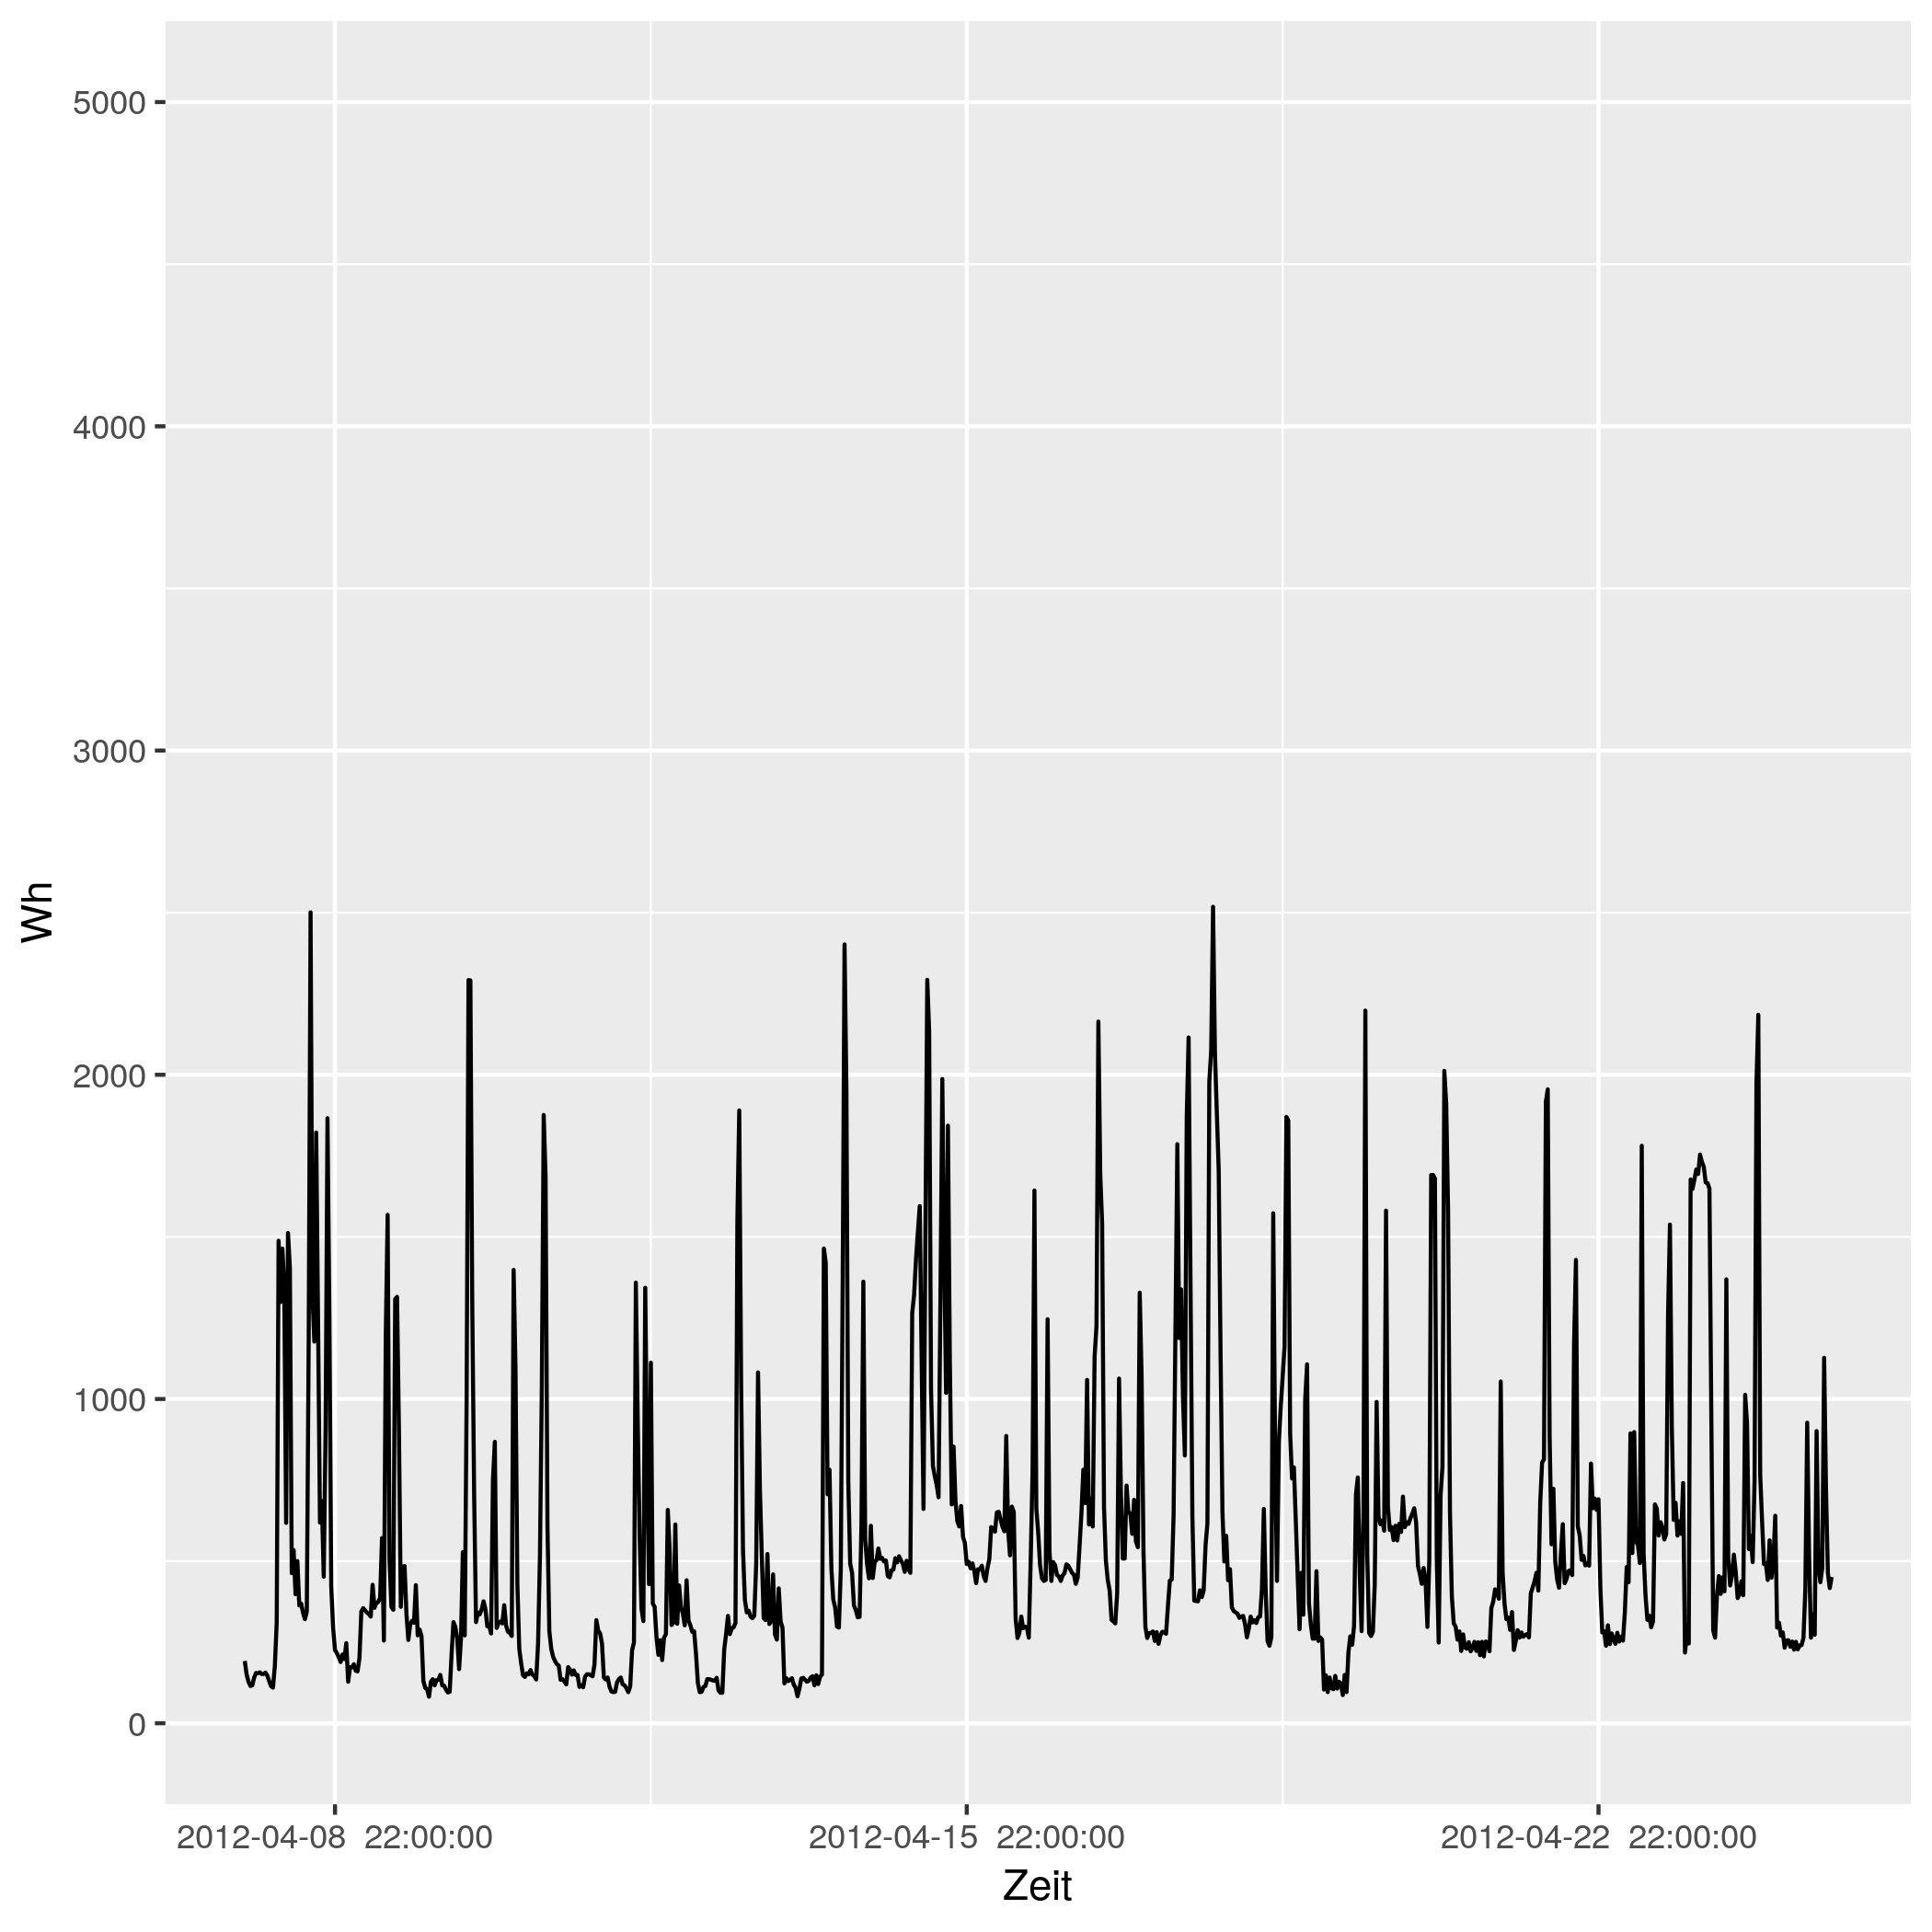

The data file committed next to this chart (first rows):
# file...... strom/strom_72.csv
# date...... Mon Nov 16 14:33:49 2020
# user...... gregor
# host...... (null)
# target.... triplex_meter 678
# trigger... (none)
# interval.. 1800
# limit..... 0
# timestamp, measured_real_energy, measured_power, measured_real_power, measured_demand, monthly_bill, price
2012-04-08 00:00:00 UTC, +0, +192+4.24074e-15d, +192, +192, +0, +30
2012-04-08 00:30:00 UTC, +96, +150+0d, +150, +192, +2.88, 0.06514
2012-04-08 01:00:00 UTC, +171, +128+0d, +128, +192, 2.885, 0.06514
2012-04-08 01:30:00 UTC, +235, +115+0d, +115, +192, 2.889, 0.06328
2012-04-08 02:00:00 UTC, +292.5, +117+6.95916e-15d, +117, +192, 2.893, 0.06328
2012-04-08 02:30:00 UTC, +351, +141-8.66194e-15d, +141, +192, 2.896, 0.04793
2012-04-08 03:00:00 UTC, +421.5, +155+5.25305e-15d, +155, +192, 2.9, 0.04793
2012-04-08 03:30:00 UTC, +499, +154+1.05743e-14d, +154, +192, 2.903, 0.05498
2012-04-08 04:00:00 UTC, +576, +157+0d, +157, +192, 2.908, 0.05498
2012-04-08 04:30:00 UTC, +654.5, +152-5.35672e-15d, +152, +192, 2.912, 0.05414
2012-04-08 05:00:00 UTC, +730.5, +152+5.35672e-15d, +152, +192, 2.916, 0.05414
2012-04-08 05:30:00 UTC, +806.5, +156+0d, +156, +192, 2.92, 0.05269
2012-04-08 06:00:00 UTC, +884.5, +147+5.53893e-15d, +147, +192, 2.924, 0.05269
2012-04-08 06:30:00 UTC, +958, +130+0d, +130, +192, 2.928, 0.02568
2012-04-08 07:00:00 UTC, +1023, +114+0d, +114, +192, 2.93, 0.02568
2012-04-08 07:30:00 UTC, +1080, +110+0d, +110, +192, 2.931, 0.04876
2012-04-08 08:00:00 UTC, +1135, +176-4.62626e-15d, +176, +192, 2.934, 0.04876
2012-04-08 08:30:00 UTC, +1223, +311-5.23615e-15d, +311, +311, 2.938, 0.06073
2012-04-08 09:00:00 UTC, 1378, +1488-4.37754e-15d, +1488, +1488, 2.948, 0.06073
2012-04-08 09:30:00 UTC, 2122, +1299+0d, +1299, +1488, 2.993, 0.06744
2012-04-08 10:00:00 UTC, +2772, +1464-4.4493e-15d, +1464, +1488, 3.037, 0.06744
2012-04-08 10:30:00 UTC, +3504, +1351+0d, +1351, +1488, 3.086, 0.07714
2012-04-08 11:00:00 UTC, 4180, +618+0d, +618, +1488, 3.138, 0.07714
2012-04-08 11:30:00 UTC, 4488, +1512+0d, +1512, +1512, 3.162, 0.1151
2012-04-08 12:00:00 UTC, 5244, +1405+4.63614e-15d, +1405, +1512, 3.249, 0.1151
2012-04-08 12:30:00 UTC, +5947, +463-7.03432e-15d, +463, +1512, 3.33, 0.3145
2012-04-08 13:00:00 UTC, 6178, +534+9.14856e-15d, +534, +1512, 3.403, 0.3145
2012-04-08 13:30:00 UTC, 6446, +398+4.09157e-15d, +398, +1512, 3.487, 0.1033
2012-04-08 14:00:00 UTC, 6644, +500+3.25689e-15d, +500, +1512, 3.507, 0.1033
2012-04-08 14:30:00 UTC, 6894, +363+4.48607e-15d, +363, +1512, 3.533, 0.1075
2012-04-08 15:00:00 UTC, +7076, +369+0d, +369, +1512, 3.553, 0.1075
2012-04-08 15:30:00 UTC, 7260, +341+0d, +341, +1512, 3.573, 0.09098
2012-04-08 16:00:00 UTC, +7431, +321+5.07303e-15d, +321, +1512, 3.588, 0.09098
2012-04-08 16:30:00 UTC, 7592, +344+0d, +344, +1512, 3.603, 0.09947
2012-04-08 17:00:00 UTC, 7764, +1177+5.53422e-15d, +1177, +1512, 3.62, 0.09947
2012-04-08 17:30:00 UTC, +8352, +2501+5.20894e-15d, +2501, +2501, 3.678, 0.1634
2012-04-08 18:00:00 UTC, 9602, +1322+0d, +1322, +2501, 3.883, 0.1634
2012-04-08 18:30:00 UTC, 10264, +1177+1.10684e-14d, +1177, +2501, 3.991, 0.1888
2012-04-08 19:00:00 UTC, +10852, +1822+0d, +1822, +2501, 4.102, 0.1888
2012-04-08 19:30:00 UTC, +11763, +1235-5.27431e-15d, +1235, +2501, 4.274, 0.1226
2012-04-08 20:00:00 UTC, 12380, +619+0d, +619, +2501, 4.349, 0.1226
2012-04-08 20:30:00 UTC, +12690, +685+9.50916e-15d, +685, +2501, 4.387, 0.2817
2012-04-08 21:00:00 UTC, 13032, +452-3.60275e-15d, +452, +2501, 4.484, 0.2817
2012-04-08 21:30:00 UTC, 13258, +908-3.58688e-15d, +908, +2501, 4.548, 0.2406
2012-04-08 22:00:00 UTC, 13712, +1866+3.49077e-15d, +1866, +2501, 4.657, 0.2406
2012-04-08 22:30:00 UTC, 14646, +1266+5.14516e-15d, +1266, +2501, 4.881, 0.08283
2012-04-08 23:00:00 UTC, 15278, +421-3.86804e-15d, +421, +2501, 4.934, 0.08283
2012-04-08 23:30:00 UTC, +15489, +294+0d, +294, +2501, 4.951, 0.08101
2012-04-09 00:00:00 UTC, +15636, +226+3.60275e-15d, +226, +2501, 4.963, 0.08101
2012-04-09 00:30:00 UTC, +15749, +216+0d, +216, +2501, 4.972, 0.06234
2012-04-09 01:00:00 UTC, +15857, +204-3.99128e-15d, +204, +2501, 4.979, 0.06234
2012-04-09 01:30:00 UTC, +15959, +189+0d, +189, +2501, 4.985, 0.0584
... 793 more rows
